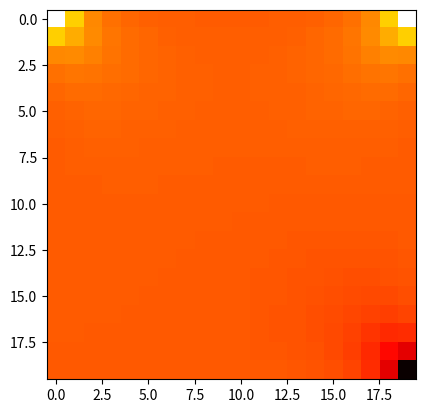

The script that saved this image:
import numpy as np
import matplotlib.pyplot as plt

nx,ny = 20,20
N = nx*ny
A = np.zeros(N**2).reshape(N,N)

for i in range(N):
    A[i,i] = -4
for i in range(N-1):
    A[i,i+1] = 1
    A[i+1,i] = 1
for i in range(N-ny):
    A[i,i+ny] = 1
    A[i+ny,i] = 1
for i in range(1,nx):
    A[i*ny - 1, i*ny] = 0
    A[i*ny, i*ny - 1] = 0

x = np.zeros(N).reshape(N,1)
b = np.zeros(N).reshape(N,1)
b[0] = -1
b[N-1] = 1
b[ny-1] = -1

def Jacobi(A,x,b):
    for i in range(100):
        x = np.dot(np.identity(N)/4,np.dot(A + 4*np.identity(N),x)-b)
    return x.reshape(N).reshape(nx,ny)

plt.imshow(Jacobi(A,x,b),interpolation='nearest',cmap='hot')
plt.show()
